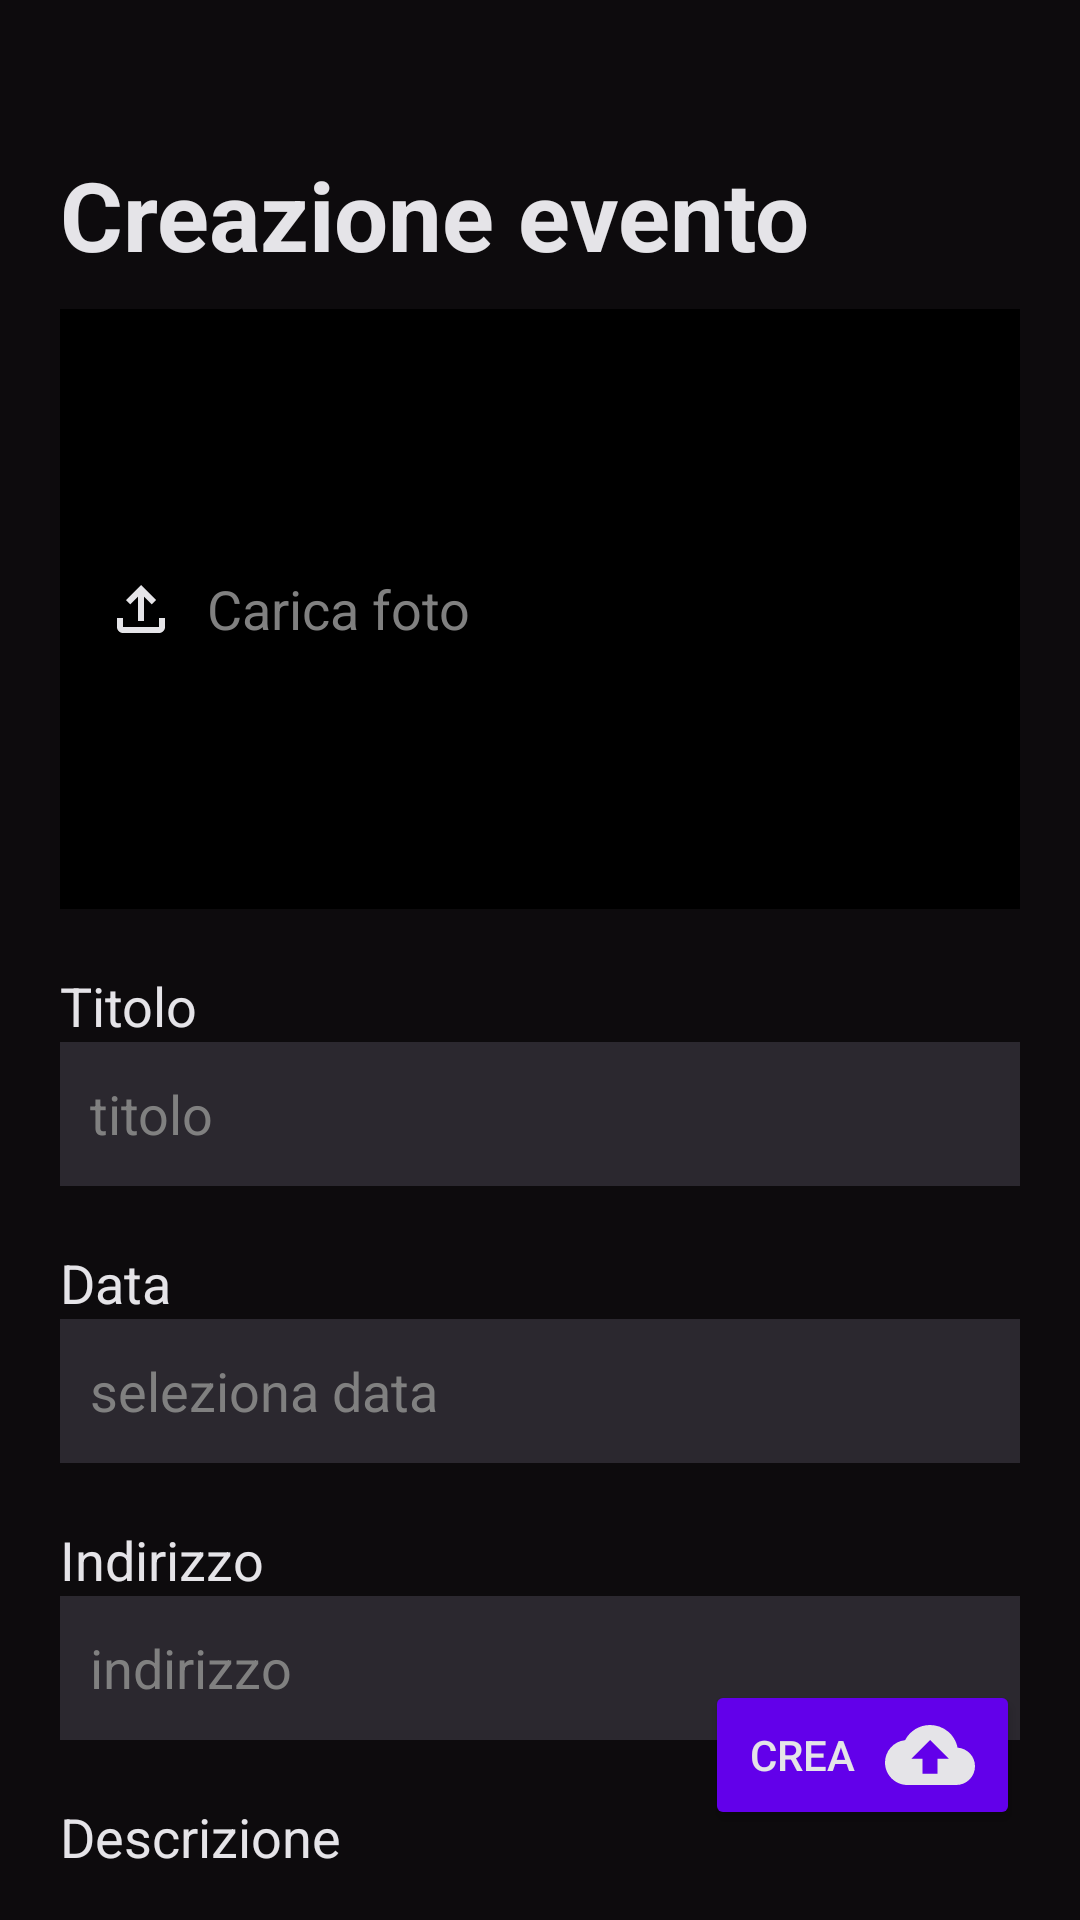

Reconstruct the res/layout file that produces this screen, plus the resources it refers to.
<!-- AndroidManifest.xml: application theme Theme.MyApplication -->
<!-- res/layout/fragment_create.xml -->
<?xml version="1.0" encoding="utf-8"?>
<FrameLayout xmlns:android="http://schemas.android.com/apk/res/android"
    xmlns:tools="http://schemas.android.com/tools"
    android:id="@+id/create"
    android:layout_width="match_parent"
    android:layout_height="fill_parent"
    android:background="@color/bg_dark"
    android:orientation="vertical"
    tools:context=".activity.MainActivity"
    tools:ignore="ExtraText">

    
    <LinearLayout
        android:layout_width="match_parent"
        android:layout_height="wrap_content"
        android:orientation="vertical"
        android:gravity="center"
        android:padding="20dp">

        <TextView
            android:id="@+id/uploadPhotoLabel"
            android:layout_width="match_parent"
            android:layout_height="wrap_content"
            android:text="Creazione evento"
            android:textColor="@color/txt_darkmode"
            android:textSize="32sp"
            android:textStyle="bold"
            android:layout_marginTop="20dp"
            android:paddingTop="10dp"
            android:paddingBottom="10dp"
            tools:ignore="HardcodedText" />

        
        <EditText
            android:id="@+id/uploadPhotoInput"
            android:layout_width="match_parent"
            android:layout_height="200dp"
            android:layout_marginBottom="20dp"
            android:background="@color/black"
            android:drawableStart="@drawable/ic_upload_here"
            android:drawablePadding="10dp"
            android:padding="15dp"
            android:text="Carica foto"
            android:textColor="@color/txt_placeholder"
            tools:ignore="HardcodedText" />

        
        <TextView
            android:id="@+id/titleLabel"
            android:layout_width="match_parent"
            android:layout_height="wrap_content"
            android:text="Titolo"
            android:textColor="@color/txt_darkmode"
            android:textSize="18sp"
            tools:ignore="HardcodedText" />

        <EditText
            android:id="@+id/titleInput"
            android:layout_width="match_parent"
            android:layout_height="48dp"
            android:hint="titolo"
            android:textColorHint="@color/txt_placeholder"
            android:textColor="@color/txt_darkmode"
            android:textSize="18sp"
            android:background="@color/bg_dark_2"
            android:padding="10dp"
            tools:ignore="HardcodedText" />

        
        <TextView
            android:id="@+id/dateLabel"
            android:layout_width="match_parent"
            android:layout_height="wrap_content"
            android:text="Data"
            android:textColor="@color/txt_darkmode"
            android:textSize="18sp"
            android:layout_marginTop="20dp"
            tools:ignore="HardcodedText" />

        <EditText
            android:id="@+id/dateInput"
            android:layout_width="match_parent"
            android:layout_height="48dp"
            android:hint="seleziona data"
            android:textColorHint="@color/txt_placeholder"
            android:textColor="@color/txt_darkmode"
            android:textSize="18sp"
            android:background="@color/bg_dark_2"
            android:padding="10dp"
            android:focusable="false"
            android:clickable="true"
            android:inputType="none"
            tools:ignore="HardcodedText,TextFields" />

        
        <TextView
            android:id="@+id/addressLabel"
            android:layout_width="match_parent"
            android:layout_height="wrap_content"
            android:text="Indirizzo"
            android:textColor="@color/txt_darkmode"
            android:textSize="18sp"
            android:layout_marginTop="20dp"
            tools:ignore="DuplicateIds,HardcodedText" />

        <EditText
            android:id="@+id/addressInput"
            android:layout_width="match_parent"
            android:layout_height="48dp"
            android:hint="indirizzo"
            android:textColorHint="@color/txt_placeholder"
            android:textColor="@color/txt_darkmode"
            android:textSize="18sp"
            android:background="@color/bg_dark_2"
            android:padding="10dp"
            tools:ignore="DuplicateIds,HardcodedText" />

        
        <TextView
            android:id="@+id/descriptionLabel"
            android:layout_width="match_parent"
            android:layout_height="wrap_content"
            android:text="Descrizione"
            android:textColor="@color/txt_darkmode"
            android:textSize="18sp"
            android:layout_marginTop="20dp"
            tools:ignore="DuplicateIds,HardcodedText" />

        <EditText
            android:id="@+id/descriptionInput"
            android:layout_width="match_parent"
            android:layout_height="wrap_content"
            android:hint="Scrivi qui..."
            android:textColorHint="@color/txt_placeholder"
            android:textColor="@color/txt_darkmode"
            android:textSize="18sp"
            android:background="@color/bg_dark_2"
            android:padding="10dp"
            android:lines="4"
            android:gravity="top|start"
            tools:ignore="DuplicateIds,HardcodedText" />

    </LinearLayout>

    
    <LinearLayout
        android:layout_width="wrap_content"
        android:layout_height="wrap_content"
        android:orientation="horizontal"
        android:layout_gravity="bottom|end"
        android:layout_marginBottom="30dp"
        android:paddingEnd="20dp"
        tools:ignore="RtlSymmetry">

        <Button
            android:id="@+id/createButton"
            android:layout_width="wrap_content"
            android:layout_height="wrap_content"
            android:backgroundTint="@color/primary"
            android:text="Crea"
            android:textColor="@color/txt_darkmode"
            android:drawableEnd="@drawable/ic_upload"
            android:drawablePadding="10dp"
            android:padding="15dp"
            tools:ignore="HardcodedText" />

    </LinearLayout>

</FrameLayout>
<!-- resources referenced by this layout -->
<resources>
  <color name="bg_dark">#0D0B0D</color>
  <color name="bg_dark_2">#2B282F</color>
  <color name="black">#FF000000</color>
  <color name="primary">#6200EA</color>
  <color name="txt_darkmode">#E5E4E8</color>
  <color name="txt_placeholder">#808080</color>
  <!-- drawable ic_upload (drawable) -->
  <vector xmlns:android="http://schemas.android.com/apk/res/android"
      android:width="30dp"
      android:height="20dp"
      android:viewportWidth="30"
      android:viewportHeight="20">
    <group>
      <clip-path
          android:pathData="M0,0h30v20h-30z"/>
      <path
          android:pathData="M24.188,7.55C23.768,5.422 22.622,3.506 20.946,2.129C19.271,0.752 17.169,-0 15,0C11.387,0 8.25,2.05 6.688,5.05C4.85,5.249 3.151,6.119 1.917,7.494C0.682,8.869 -0,10.652 0,12.5C0,16.638 3.362,20 7.5,20H23.75C27.2,20 30,17.2 30,13.75C30,10.45 27.438,7.775 24.188,7.55ZM17.5,11.25V16.25H12.5V11.25H8.75L15,5L21.25,11.25H17.5Z"
          android:fillColor="@color/ic_light"/>
    </group>
  </vector>
  <!-- drawable ic_upload_here (drawable) -->
  <vector xmlns:android="http://schemas.android.com/apk/res/android"
      android:width="24dp"
      android:height="24dp"
      android:viewportWidth="24"
      android:viewportHeight="24">
    <path
        android:pathData="M11,16V7.85L8.4,10.45L7,9L12,4L17,9L15.6,10.45L13,7.85V16H11ZM6,20C5.45,20 4.979,19.804 4.588,19.413C4.197,19.022 4.001,18.551 4,18V15H6V18H18V15H20V18C20,18.55 19.804,19.021 19.413,19.413C19.022,19.805 18.551,20.001 18,20H6Z"
        android:fillColor="@color/ic_light"/>
  </vector>
  <style name="Theme.MyApplication" parent="Theme.MaterialComponents.DayNight.DarkActionBar">
          
          <item name="colorPrimary">@color/purple</item>
          <item name="colorOnPrimary">@color/white</item>
          
          <item name="colorOnSecondary">@color/white</item>
          
          <item name="android:statusBarColor">@color/purple</item>
          
          <item name="backgroundColor">@color/bg_dark</item>
      </style>
  <color name="ic_light">#E5E4E8</color>
  <color name="purple">#FF6200EE</color>
  <color name="white">#FFFFFFFF</color>
</resources>
